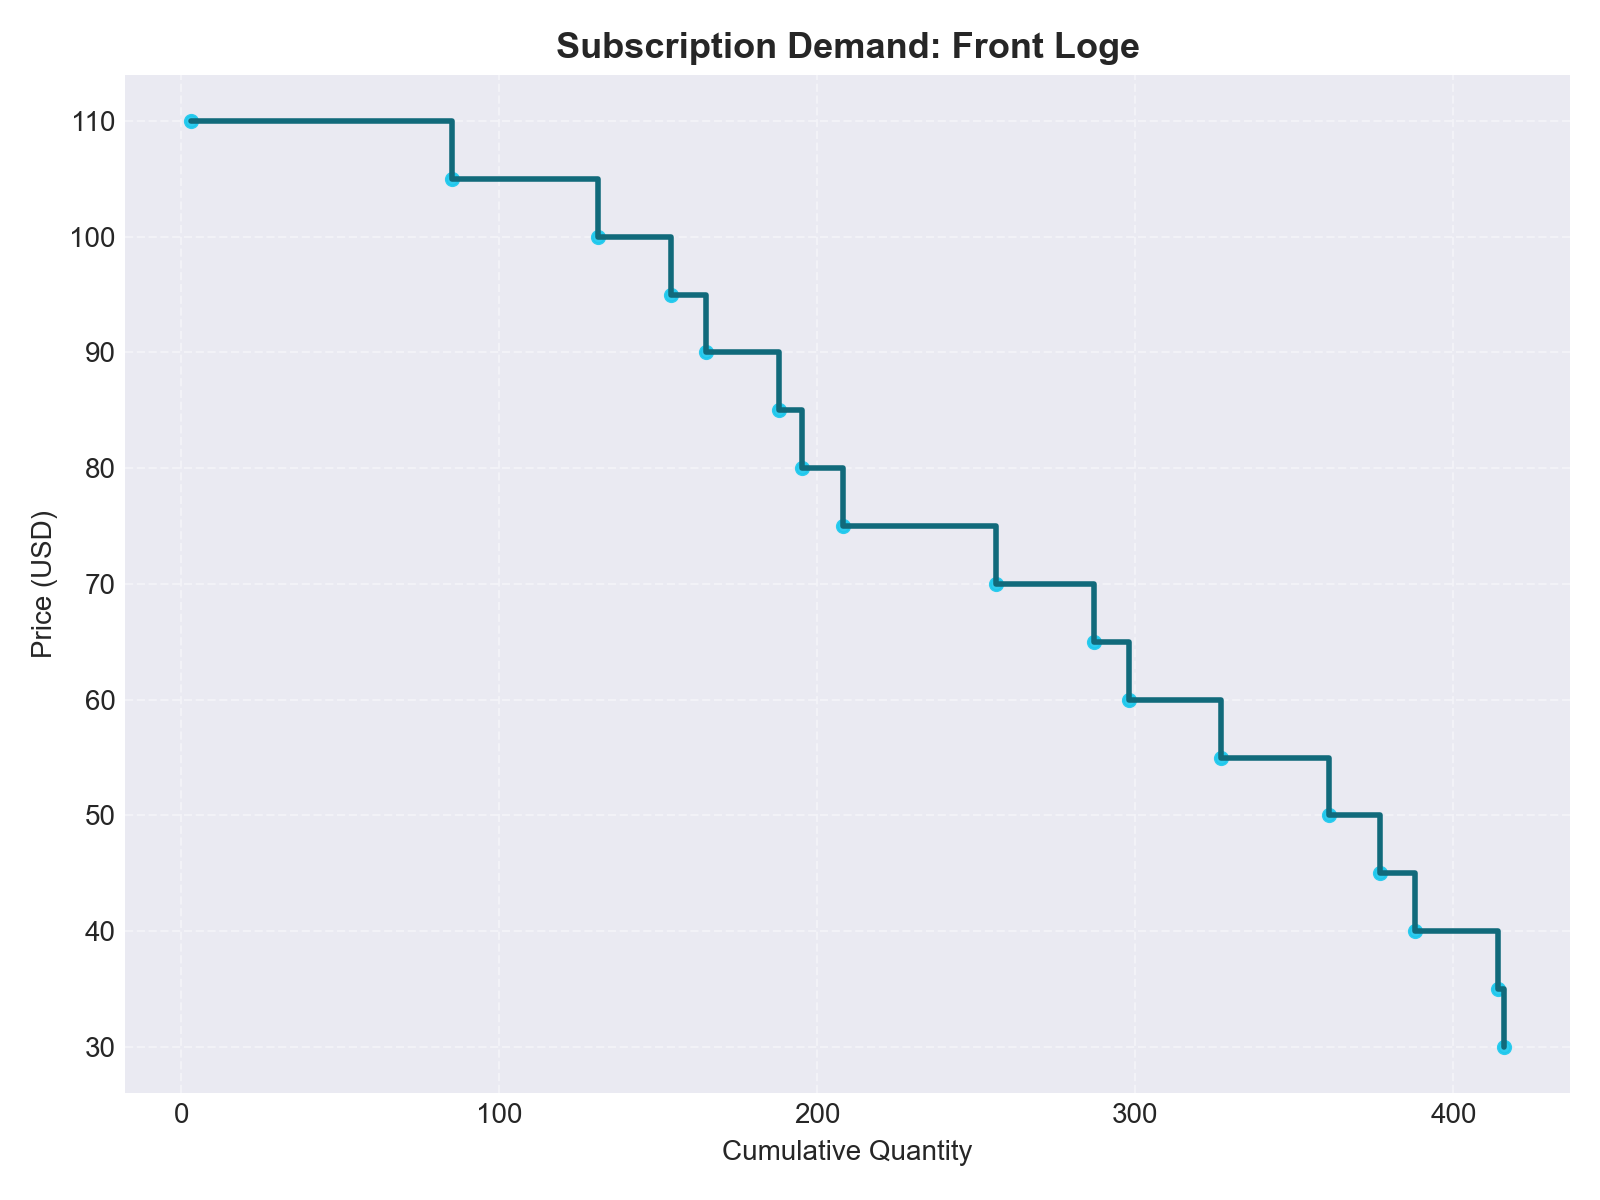

Values plotted in this chart, from the file beside it:
price_bucket, subscribers, total_seats, cumulative_subscribers, cumulative_quantity, purchase_price, seats_sold, avg_price
110.0, 3, 14, 3, 3, 110.0, 3, 75.77
105.0, 82, 1377, 85, 85, 105.0, 82, 75.77
100.0, 46, 767, 131, 131, 100.0, 46, 75.77
95.0, 23, 772, 154, 154, 95.0, 23, 75.77
90.0, 11, 255, 165, 165, 90.0, 11, 75.77
85.0, 23, 872, 188, 188, 85.0, 23, 75.77
80.0, 7, 105, 195, 195, 80.0, 7, 75.77
75.0, 13, 147, 208, 208, 75.0, 13, 75.77
70.0, 48, 599, 256, 256, 70.0, 48, 75.77
65.0, 31, 362, 287, 287, 65.0, 31, 75.77
60.0, 11, 334, 298, 298, 60.0, 11, 75.77
55.0, 29, 282, 327, 327, 55.0, 29, 75.77
50.0, 34, 381, 361, 361, 50.0, 34, 75.77
45.0, 16, 272, 377, 377, 45.0, 16, 75.77
40.0, 11, 206, 388, 388, 40.0, 11, 75.77
35.0, 26, 216, 414, 414, 35.0, 26, 75.77
30.0, 2, 37, 416, 416, 30.0, 2, 75.77
